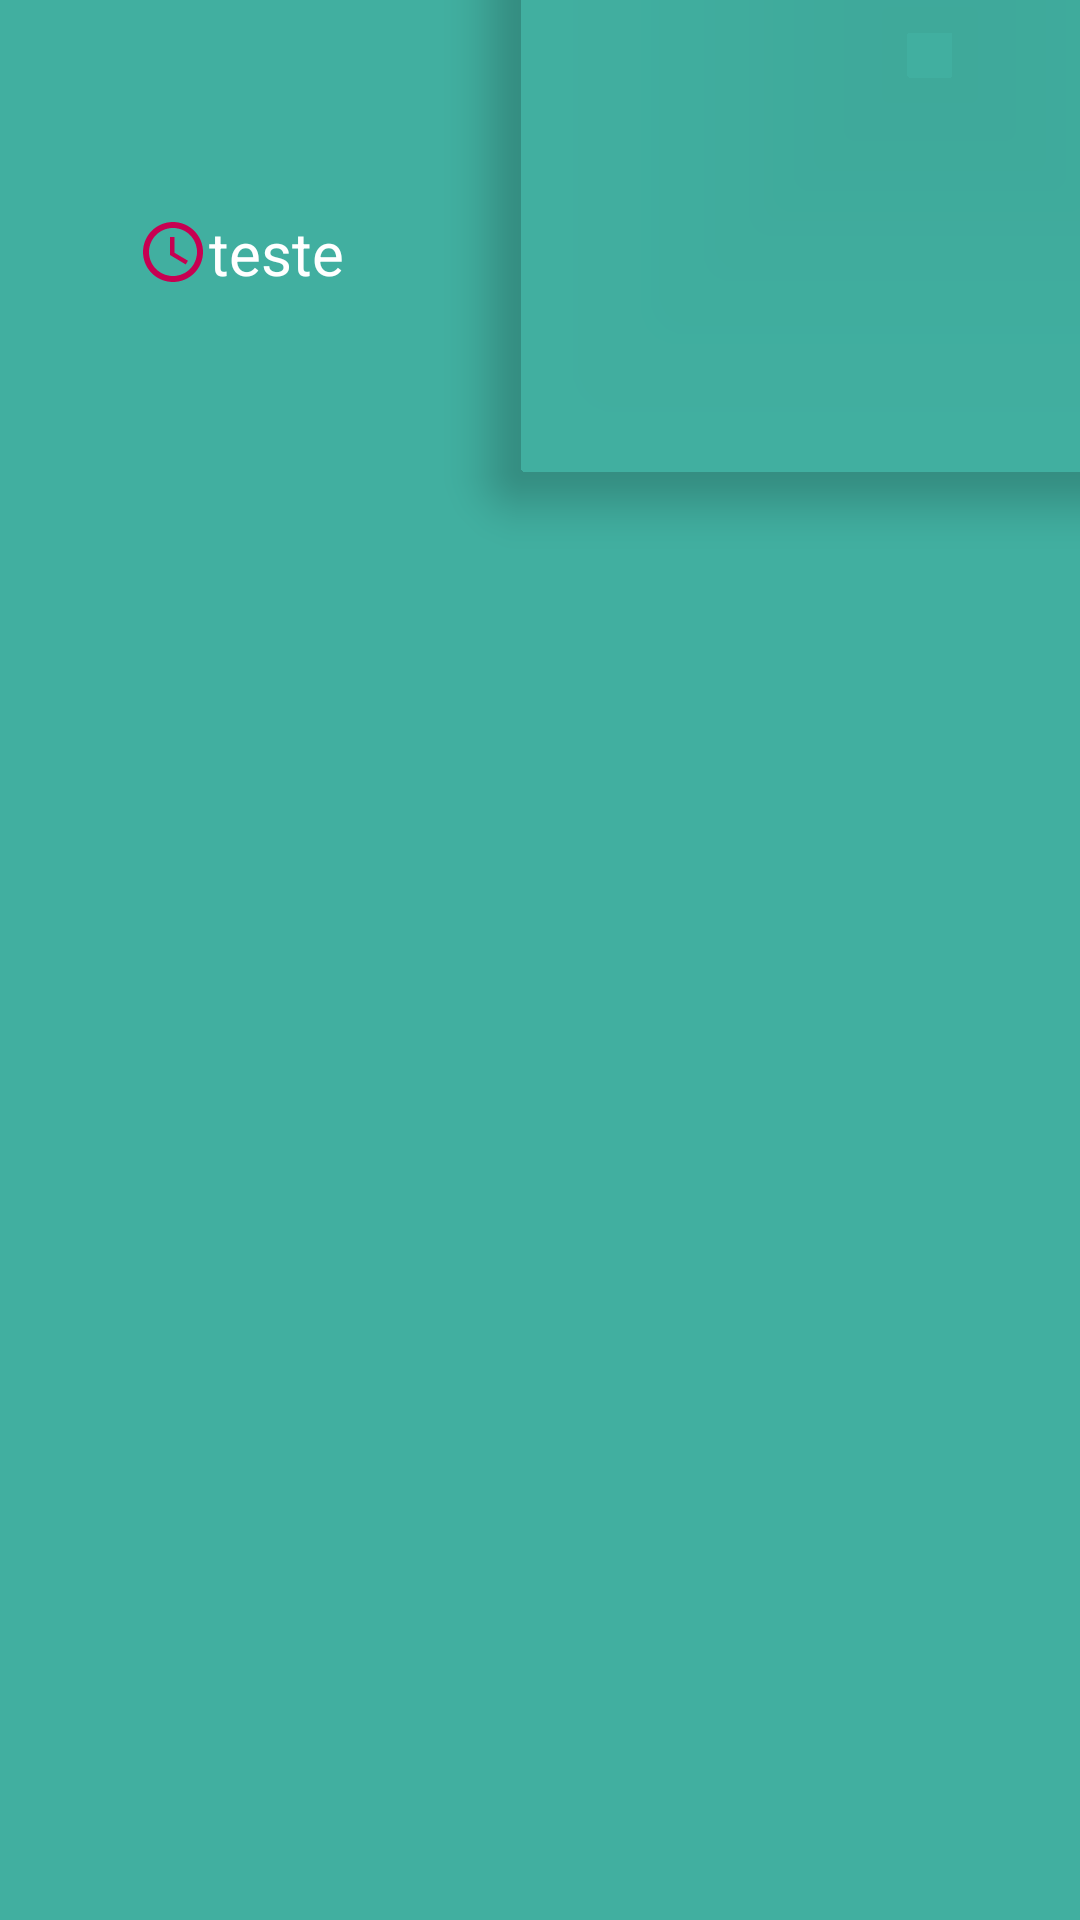

Reconstruct the res/layout file that produces this screen, plus the resources it refers to.
<!-- AndroidManifest.xml: application theme Theme.ReceitasMexicanas -->
<!-- res/layout/activity_food_details.xml -->
<?xml version="1.0" encoding="utf-8"?>
<androidx.constraintlayout.widget.ConstraintLayout xmlns:android="http://schemas.android.com/apk/res/android"
    xmlns:app="http://schemas.android.com/apk/res-auto"
    xmlns:tools="http://schemas.android.com/tools"
    android:layout_width="match_parent"
    android:layout_height="match_parent"
    android:background="@color/blue"
    tools:context="com.example.receitasmexicanas.FoodDetailsActivity">


    <TextView
        android:id="@+id/text_time"
        android:layout_width="wrap_content"
        android:layout_height="wrap_content"
        android:text="teste"
        android:textSize="20dp"
        app:drawableLeftCompat="@drawable/ic_time"
        android:textColor="@color/white"
        app:layout_constraintBottom_toBottomOf="@+id/image_store"
        app:layout_constraintEnd_toStartOf="@+id/image_store"
        app:layout_constraintStart_toStartOf="parent"
        app:layout_constraintTop_toTopOf="parent" />

    <com.google.android.material.imageview.ShapeableImageView
        android:id="@+id/image_store"
        android:layout_width="300dp"
        android:layout_height="300dp"
        android:layout_marginStart="160dp"
        android:layout_marginBottom="472dp"
        android:elevation="8dp"
        android:scaleType="centerCrop"
        app:layout_constraintBottom_toBottomOf="parent"
        app:layout_constraintStart_toStartOf="parent"
        app:shapeAppearanceOverlay="@style/roundimageview"
        tools:srcCompat="@tools:sample/avatars" />

    <androidx.appcompat.widget.AppCompatTextView
        android:id="@+id/text_title"
        android:layout_width="wrap_content"
        android:layout_height="wrap_content"
        android:layout_marginStart="147dp"
        android:layout_marginTop="16dp"
        android:layout_marginEnd="148dp"
        android:textAllCaps="true"
        android:textColor="@color/white"
        android:textSize="14sp"
        android:textStyle="bold"
        app:layout_constraintEnd_toEndOf="parent"
        app:layout_constraintStart_toStartOf="parent"
        app:layout_constraintTop_toBottomOf="@id/image_store" />

</androidx.constraintlayout.widget.ConstraintLayout>
<!-- resources referenced by this layout -->
<resources>
  <color name="blue">#41afa0</color>
  <color name="white">#FFFFFFFF</color>
  <!-- drawable ic_time (drawable) -->
  <vector android:height="24dp" android:tint="#C70051"
      android:viewportHeight="24" android:viewportWidth="24"
      android:width="24dp" xmlns:android="http://schemas.android.com/apk/res/android">
      <path android:fillColor="@android:color/white" android:pathData="M11.99,2C6.47,2 2,6.48 2,12s4.47,10 9.99,10C17.52,22 22,17.52 22,12S17.52,2 11.99,2zM12,20c-4.42,0 -8,-3.58 -8,-8s3.58,-8 8,-8 8,3.58 8,8 -3.58,8 -8,8z"/>
      <path android:fillColor="@android:color/white" android:pathData="M12.5,7H11v6l5.25,3.15 0.75,-1.23 -4.5,-2.67z"/>
  </vector>
  <style name="roundimageview" parent="">
      <item name="cornerFamily">rounded</item>
      <item name="cornerSize">15dp</item>
      <item name="color">@color/white</item>
  </style>
  <style name="Theme.ReceitasMexicanas" parent="Base.Theme.ReceitasMexicanas" />
  <style name="Base.Theme.ReceitasMexicanas" parent="Theme.Material3.DayNight.NoActionBar">
          
          
          <item name="colorPrimary">@color/white</item>
      </style>
</resources>
